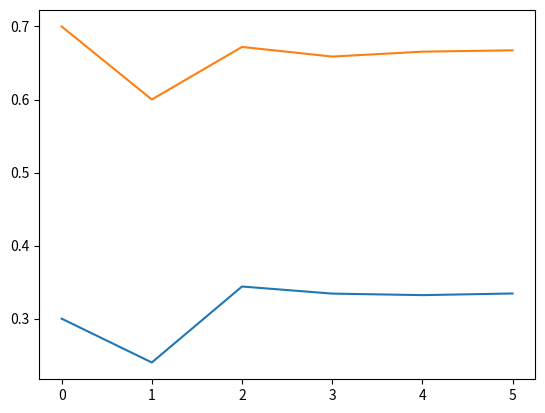

This figure's Python source:
import random

import matplotlib.pyplot as plt

gates = ['coat', 'coat', 'car']


def not_change(N=1000):
    win = 0
    for i in range(N):
        random.shuffle(gates)
        # print(gates)
        chosed = random.randint(0, 2)
        print('chosed {}({})'.format(chosed, gates))
        unchosed_coat = random.choice([i for i in range(3) if i != chosed and gates[i] != 'car'])
        print('{} is a coat, change or not'.format(unchosed_coat))
        final_chose = chosed
        if gates[final_chose] == 'car':
            win += 1
            print('not change, win')
        else:
            print('not change, lose')
    return win


def change(N=1000):
    win = 0
    for i in range(N):
        random.shuffle(gates)
        # print(gates)
        chosed = random.randint(0, 2)
        print('chosed {}({})'.format(chosed, gates))
        unchosed_coat = random.choice([i for i in range(3) if i != chosed and gates[i] != 'car'])
        print('{} is a coat, change or not'.format(unchosed_coat))
        for i in range(3):
            if i != chosed and i != unchosed_coat:
                final_chose = i
        if gates[final_chose] == 'car':
            print('change, win')
            win += 1
        else:
            print('change, lose')
    return win


if __name__ == '__main__':
    # N = 100000
    # # print('not change, win {}/{}'.format(not_change(N), N))
    # print('change, win {}/{}'.format(change(N), N))

    not_change_rates = []
    change_rates = []

    for n in [10, 100, 1000, 10000, 100000, 100000]:
        not_change_rates.append(not_change(n) / n)
        change_rates.append(change(n) / n)

    plt.plot(range(6), not_change_rates, range(6), change_rates)
    plt.show()
